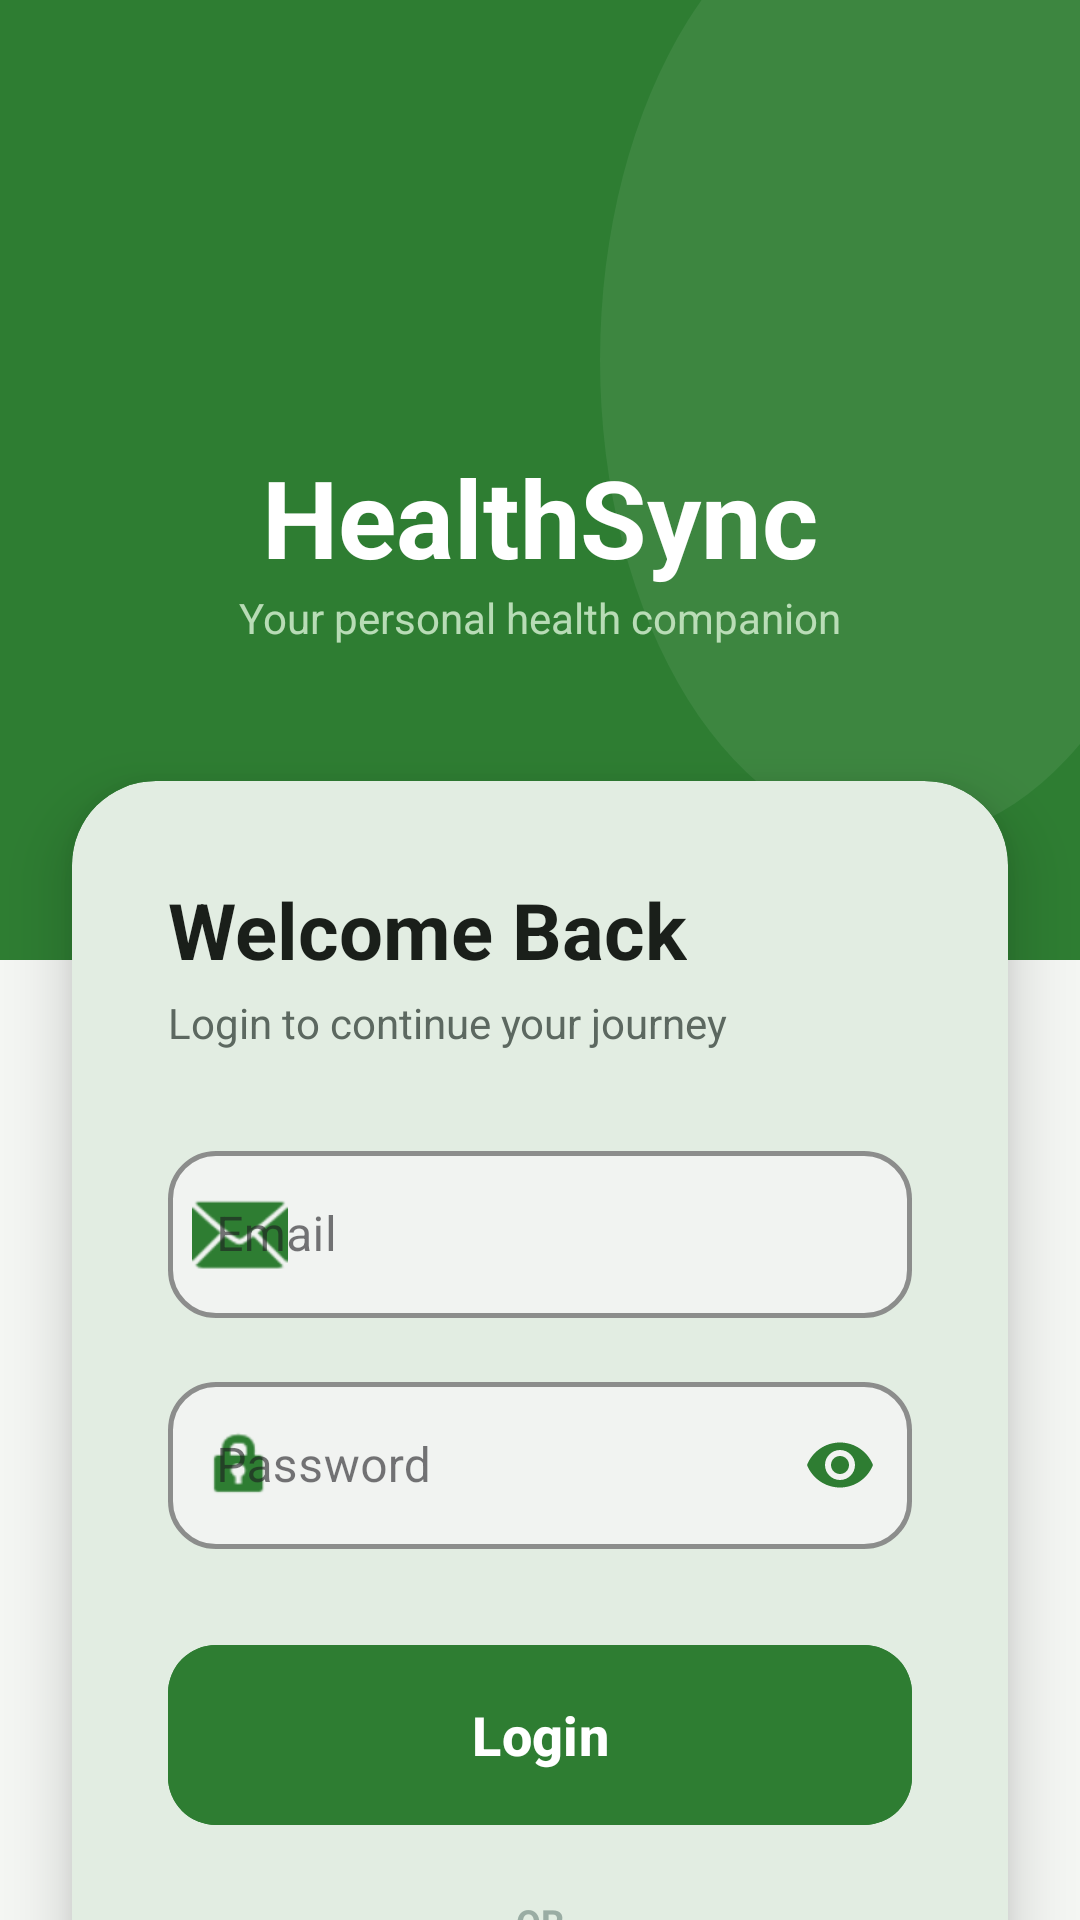

Produce the Android XML layout that renders to this screen, including the resource entries it uses.
<!-- AndroidManifest.xml: application theme Theme.HealthSync -->
<!-- res/layout/activity_login.xml -->
<?xml version="1.0" encoding="utf-8"?>
<androidx.constraintlayout.widget.ConstraintLayout
    xmlns:android="http://schemas.android.com/apk/res/android"
    xmlns:app="http://schemas.android.com/apk/res-auto"
    xmlns:tools="http://schemas.android.com/tools"
    android:layout_width="match_parent"
    android:layout_height="match_parent"
    android:background="@color/bg_page"
    tools:context=".ui.auth.LoginActivity">

    <ScrollView
        android:layout_width="match_parent"
        android:layout_height="match_parent"
        android:fillViewport="true"
        android:overScrollMode="never"
        android:scrollbars="none">

        <androidx.constraintlayout.widget.ConstraintLayout
            android:layout_width="match_parent"
            android:layout_height="wrap_content">

            <View
                android:id="@+id/topView"
                android:layout_width="match_parent"
                android:layout_height="320dp"
                android:background="@drawable/bg_header"
                app:layout_constraintTop_toTopOf="parent" />

            <ImageView
                android:id="@+id/ivLogo"
                android:layout_width="84dp"
                android:layout_height="84dp"
                android:layout_marginTop="56dp"
                android:src="@mipmap/ic_launcher_round"
                android:contentDescription="@string/app_logo_desc"
                app:layout_constraintTop_toTopOf="parent"
                app:layout_constraintStart_toStartOf="parent"
                app:layout_constraintEnd_toEndOf="parent" />

            <TextView
                android:id="@+id/tvAppName"
                android:layout_width="wrap_content"
                android:layout_height="wrap_content"
                android:text="@string/app_name"
                android:textColor="@color/white"
                android:textSize="36sp"
                android:textStyle="bold"
                android:layout_marginTop="8dp"
                app:layout_constraintTop_toBottomOf="@id/ivLogo"
                app:layout_constraintStart_toStartOf="parent"
                app:layout_constraintEnd_toEndOf="parent" />

            <TextView
                android:id="@+id/tvTagline"
                android:layout_width="wrap_content"
                android:layout_height="wrap_content"
                android:text="@string/tagline"
                android:textColor="@color/green_100"
                android:textSize="14sp"
                android:alpha="0.9"
                app:layout_constraintTop_toBottomOf="@id/tvAppName"
                app:layout_constraintStart_toStartOf="parent"
                app:layout_constraintEnd_toEndOf="parent" />

            <com.google.android.material.card.MaterialCardView
                android:id="@+id/loginCard"
                android:layout_width="match_parent"
                android:layout_height="wrap_content"
                android:layout_marginStart="24dp"
                android:layout_marginEnd="24dp"
                android:layout_marginTop="-60dp"
                android:layout_marginBottom="40dp"
                app:cardCornerRadius="28dp"
                app:cardElevation="12dp"
                app:cardBackgroundColor="@color/bg_card"
                app:strokeWidth="0dp"
                app:layout_constraintTop_toBottomOf="@id/topView"
                app:layout_constraintBottom_toBottomOf="parent"
                app:layout_constraintVertical_bias="0">

                <LinearLayout
                    android:layout_width="match_parent"
                    android:layout_height="wrap_content"
                    android:orientation="vertical"
                    android:padding="32dp">

                    <TextView
                        android:layout_width="wrap_content"
                        android:layout_height="wrap_content"
                        android:text="Welcome Back"
                        android:textSize="26sp"
                        android:textStyle="bold"
                        android:textColor="@color/text_primary" />

                    <TextView
                        android:layout_width="wrap_content"
                        android:layout_height="wrap_content"
                        android:text="Login to continue your journey"
                        android:textSize="14sp"
                        android:textColor="@color/text_secondary"
                        android:layout_marginTop="4dp"
                        android:layout_marginBottom="28dp" />

                    <com.google.android.material.textfield.TextInputLayout
                        android:id="@+id/tilEmail"
                        style="@style/Widget.MaterialComponents.TextInputLayout.OutlinedBox"
                        android:layout_width="match_parent"
                        android:layout_height="wrap_content"
                        android:hint="@string/email"
                        app:boxStrokeColor="@color/green_500"
                        app:boxStrokeWidth="1.5dp"
                        app:boxBackgroundColor="#F1F3F1"
                        app:hintTextColor="@color/text_secondary"
                        app:boxCornerRadiusBottomEnd="16dp"
                        app:boxCornerRadiusBottomStart="16dp"
                        app:boxCornerRadiusTopEnd="16dp"
                        app:boxCornerRadiusTopStart="16dp"
                        app:startIconDrawable="@android:drawable/ic_dialog_email"
                        app:startIconTint="@color/green_500">

                        <com.google.android.material.textfield.TextInputEditText
                            android:id="@+id/etEmail"
                            android:layout_width="match_parent"
                            android:layout_height="wrap_content"
                            android:textColor="#000000"
                            android:textSize="16sp"
                            android:inputType="textEmailAddress" />
                    </com.google.android.material.textfield.TextInputLayout>

                    <com.google.android.material.textfield.TextInputLayout
                        android:id="@+id/tilPassword"
                        style="@style/Widget.MaterialComponents.TextInputLayout.OutlinedBox"
                        android:layout_width="match_parent"
                        android:layout_height="wrap_content"
                        android:layout_marginTop="16dp"
                        android:hint="@string/password"
                        app:boxStrokeColor="@color/green_500"
                        app:boxStrokeWidth="1.5dp"
                        app:boxBackgroundColor="#F1F3F1"
                        app:hintTextColor="@color/text_secondary"
                        app:boxCornerRadiusBottomEnd="16dp"
                        app:boxCornerRadiusBottomStart="16dp"
                        app:boxCornerRadiusTopEnd="16dp"
                        app:boxCornerRadiusTopStart="16dp"
                        app:endIconMode="password_toggle"
                        app:endIconTint="@color/green_500"
                        app:startIconDrawable="@android:drawable/ic_lock_idle_lock"
                        app:startIconTint="@color/green_500">

                        <com.google.android.material.textfield.TextInputEditText
                            android:id="@+id/etPassword"
                            android:layout_width="match_parent"
                            android:layout_height="wrap_content"
                            android:textColor="#000000"
                            android:textSize="16sp"
                            android:inputType="textPassword" />
                    </com.google.android.material.textfield.TextInputLayout>

                    <com.google.android.material.button.MaterialButton
                        android:id="@+id/btnLogin"
                        style="@style/HealthSync.Button.Primary"
                        android:layout_width="match_parent"
                        android:layout_height="60dp"
                        android:layout_marginTop="32dp"
                        android:text="@string/btn_login"
                        android:textAllCaps="false"
                        android:textSize="18sp"
                        android:textStyle="bold"
                        android:backgroundTint="@color/green_500" />

                    <LinearLayout
                        android:layout_width="match_parent"
                        android:layout_height="wrap_content"
                        android:gravity="center"
                        android:layout_marginTop="24dp"
                        android:orientation="horizontal">

                        <View
                            android:layout_width="0dp"
                            android:layout_height="1dp"
                            android:layout_weight="1"
                            android:background="#E0E0E0" />

                        <TextView
                            android:layout_width="wrap_content"
                            android:layout_height="wrap_content"
                            android:layout_marginStart="16dp"
                            android:layout_marginEnd="16dp"
                            android:text="OR"
                            android:textColor="@color/text_hint"
                            android:textSize="12sp"
                            android:textStyle="bold" />

                        <View
                            android:layout_width="0dp"
                            android:layout_height="1dp"
                            android:layout_weight="1"
                            android:background="#E0E0E0" />
                    </LinearLayout>

                    <ImageButton
                        android:id="@+id/btnBiometricLogin"
                        android:layout_width="56dp"
                        android:layout_height="56dp"
                        android:layout_gravity="center"
                        android:layout_marginTop="16dp"
                        android:background="?attr/selectableItemBackgroundBorderless"
                        android:contentDescription="@string/biometric_login_desc"
                        android:src="@android:drawable/ic_lock_idle_lock"
                        app:tint="@color/green_500"
                        android:visibility="gone" />

                    <TextView
                        android:id="@+id/tvRegister"
                        android:layout_width="wrap_content"
                        android:layout_height="wrap_content"
                        android:layout_gravity="center"
                        android:layout_marginTop="24dp"
                        android:text="@string/tv_no_account"
                        android:textColor="@color/green_500"
                        android:textSize="14sp"
                        android:textStyle="bold"
                        android:padding="8dp" />

                </LinearLayout>
            </com.google.android.material.card.MaterialCardView>

        </androidx.constraintlayout.widget.ConstraintLayout>
    </ScrollView>

    <ProgressBar
        android:id="@+id/progressBar"
        android:layout_width="wrap_content"
        android:layout_height="wrap_content"
        android:visibility="gone"
        app:layout_constraintTop_toTopOf="parent"
        app:layout_constraintBottom_toBottomOf="parent"
        app:layout_constraintStart_toStartOf="parent"
        app:layout_constraintEnd_toEndOf="parent" />

</androidx.constraintlayout.widget.ConstraintLayout>
<!-- resources referenced by this layout -->
<resources>
  <color name="bg_card">#FFFFFF</color>
  <color name="bg_page">#F4F6F3</color>
  <color name="green_100">#C8E6C5</color>
  <color name="green_500">#2E7D32</color>
  <color name="text_hint">#9AADA4</color>
  <color name="text_primary">#1A1F1A</color>
  <color name="text_secondary">#5C6860</color>
  <color name="white">#FFFFFFFF</color>
  <!-- drawable bg_header (drawable) -->
  <?xml version="1.0" encoding="utf-8"?>
  <layer-list xmlns:android="http://schemas.android.com/apk/res/android">
      <item>
          <shape android:shape="rectangle">
              <solid android:color="@color/green_500" />
          </shape>
      </item>
      <item android:top="-40dp" android:right="-40dp" android:bottom="40dp" android:left="200dp">
          <shape android:shape="oval">
              <solid android:color="#12FFFFFF" />
          </shape>
      </item>
  </layer-list>
  <string name="app_logo_desc">HealthSync logo</string>
  <string name="app_name">HealthSync</string>
  <string name="biometric_login_desc">Biometric Login</string>
  <string name="btn_login">Login</string>
  <string name="email">Email</string>
  <string name="password">Password</string>
  <string name="tagline">Your personal health companion</string>
  <string name="tv_no_account">Don\'t have an account? Register</string>
  <style name="HealthSync.Button.Primary" parent="Widget.Material3.Button">
          <item name="cornerRadius">16dp</item>
          <item name="android:insetTop">0dp</item>
          <item name="android:insetBottom">0dp</item>
          <item name="android:minHeight">56dp</item> 
      </style>
  <style name="Theme.HealthSync" parent="Base.Theme.HealthSync" />
  <style name="Base.Theme.HealthSync" parent="Theme.Material3.DayNight.NoActionBar">
          <item name="colorPrimary">@color/green_500</item>
          <item name="colorPrimaryContainer">@color/green_100</item>
          <item name="colorOnPrimaryContainer">@color/green_600</item>
          <item name="colorSecondary">@color/green_400</item>
          <item name="colorSurface">@color/bg_card</item>
          <item name="android:colorBackground">@color/bg_page</item>
          <item name="android:windowBackground">@color/bg_page</item>
          <item name="colorControlActivated">@color/green_500</item>
          <item name="colorControlHighlight">@color/green_100</item>
          <item name="bottomNavigationStyle">@style/HealthSync.BottomNav</item>
      </style>
  <color name="green_600">#1B5E20</color>
  <color name="green_400">#4CAF50</color>
  <style name="HealthSync.BottomNav" parent="Widget.MaterialComponents.BottomNavigationView">
          <item name="itemIconTint">@color/bottom_nav_color</item>
          <item name="itemTextColor">@color/bottom_nav_color</item>
          <item name="android:background">@color/bg_card</item>
          <item name="elevation">8dp</item>
      </style>
</resources>
